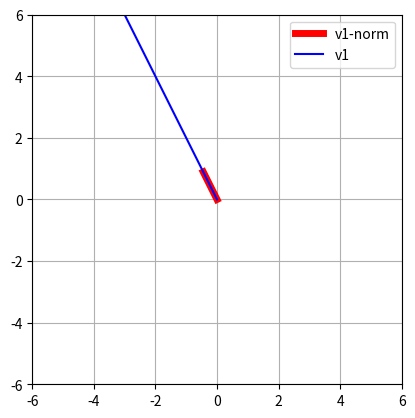

Source code (Python):
# Interpreting and Creating Unit Vector

import numpy as np
import matplotlib.pyplot as plt

# vector
v1 = np.array([-3, 6])

# mu
mu = 1 / np.linalg.norm(v1)

v1_unit = v1 * mu

# plot them
plt.plot([0, v1_unit[0]], [0, v1_unit[1]], "r", label="v1-norm", linewidth=5)
plt.plot([0, v1[0]], [0, v1[1]], "b", label="v1")

# axis square
plt.axis("square")
plt.axis((-6, 6, -6, 6))
plt.grid()
plt.legend()
plt.show()

# As can be seen, to find the unit vector we need to multiply the vector with a mu value. We extract mu from the norm
# of the vector.
